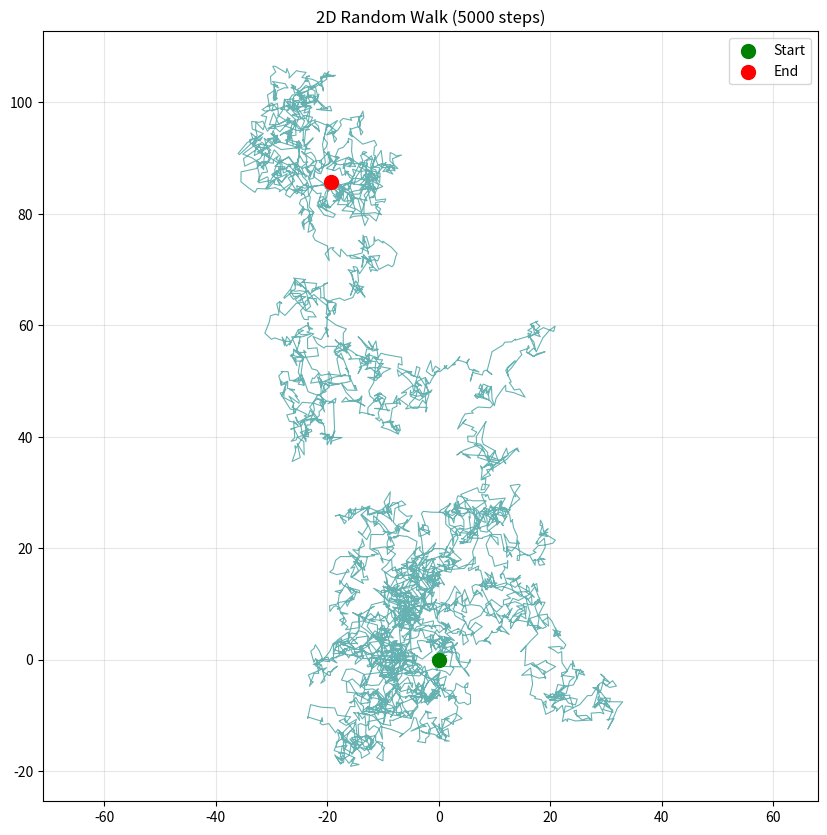

Python code for this plot:
import numpy as np
import matplotlib.pyplot as plt

# 1. The Phyics
steps = 5000
# Generate random steps: normal distribution (Gaussian)
x_steps = np.random.randn(steps)
y_steps = np.random.randn(steps)

# Calculate the position by summing steps (Cumulative Sum)
x_position = np.cumsum(x_steps)
y_position = np.cumsum(y_steps)

# 2. The Visualization
plt.figure(figsize=(10, 10))
plt.plot(x_position, y_position, alpha=0.6, linewidth = 0.8, color='teal')

#Mark the start green and end red
plt.scatter(0,0, color='green', s=100, label='Start', zorder=5)
plt.scatter(x_position[-1], y_position[-1], color='red', s=100, label='End', zorder=5)

plt.title(f"2D Random Walk ({steps} steps)")
plt.legend()
plt.axis('equal') # Keeps proportions real
plt.grid(True, alpha=0.3)

#3. The Output (Save to Disk)
filename = "brownian_motion.png"
plt.savefig(filename, dpi=300)
print(f"Simulation complete. Image saved to {filename}")